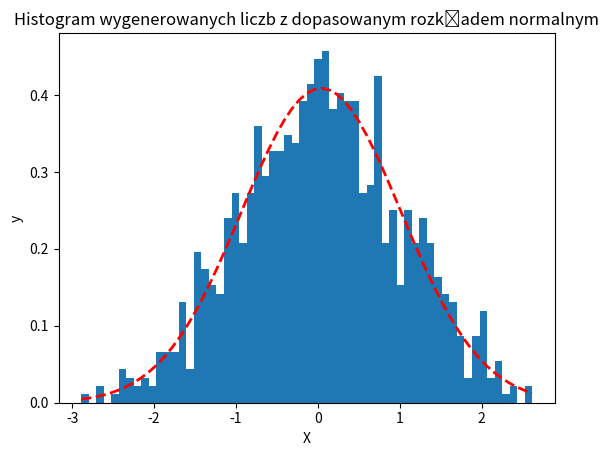

Write Python code to recreate this figure.
import statistics
import sys
import time
import matplotlib.pyplot as plt
import matplotlib.mlab as mlab
import numpy as np
from scipy.stats import norm, kstest, shapiro


# Testy Shapiro-Wilka i Kolmogorova-Smirnova dla losowych liczb z rozkładu normalnego
# hipoteza H0: rozklad zmiennej jest rozkladem normalnym
# hipoteza H1: rozklad zmiennej nie jest rozkladem normalnym

# Jesli p-value > poziomu istotnosci przyjetego przez nas,
#           wowczas przyjmujemy hipoteze H0,
#           zatem rozklad naszej zmiennej jest rozkladem normalnym
# Jesli p-value < poziomu istotnosci przyjetego przez nas,
#           wowczas odrzucamy H0 na korzysc H1,
#           zatem rozklad naszej zmiennej nie jest rozkladem normalnym



x= norm.rvs(size = 1000)
#alfa to przyjety przez nas poziom istotnosci, domyslnie wynosi 0,05
def SW(x,alfa=0.05):
    W, p_sw = shapiro(x)
    #print('Test Shapiro-Wilka:\n p-value = ',p_sw)
    if p_sw < alfa:
        return 0
        #print('Badany rozklad nie jest rozkladem normalnym na poziomie istotnosci %a.'%alfa)
    return 1
        #print('Badany rozklad jest rozkladem normalnym na poziomie istotnosci %a.'%alfa)


def KS(x,alfa=0.05):
    D, p_ks = kstest(x, 'norm', args=(np.mean(x), np.std(x, ddof=1)))
    #print('Test Kolmogorova-Smirnova:\n p-value = ',p_ks)
    if p_ks < alfa:
        return 0
        #print('Badany rozklad nie jest rozkladem normalnym na poziomie istotnosci %a.'%alfa)
    return 1
        #print('Badany rozklad jest rozkladem normalnym na poziomie istotnosci %a.'%alfa)

#print('Kolmogorova-Smirnova:\n p-value = {}\n Odrzucic hipoteze zerowa? {}'.format(p_ks, p_ks < 0.05))
#print('SW: {}, KS: {}'.format(p_sw, p_ks))

print('Test S-W:', SW(x, alfa=0.1))
print()
print('Test K-S:', KS(x))


(mu, sigma) = norm.fit(x)
n, bins, patches = plt.hist(x, 60, density=1)
y = norm.pdf(bins, mu, sigma)
plt.plot(bins, y, 'r--', linewidth = 2)
plt.ylabel('y')
plt.xlabel('X')
plt.title('Histogram wygenerowanych liczb z dopasowanym rozkładem normalnym')
plt.show()
